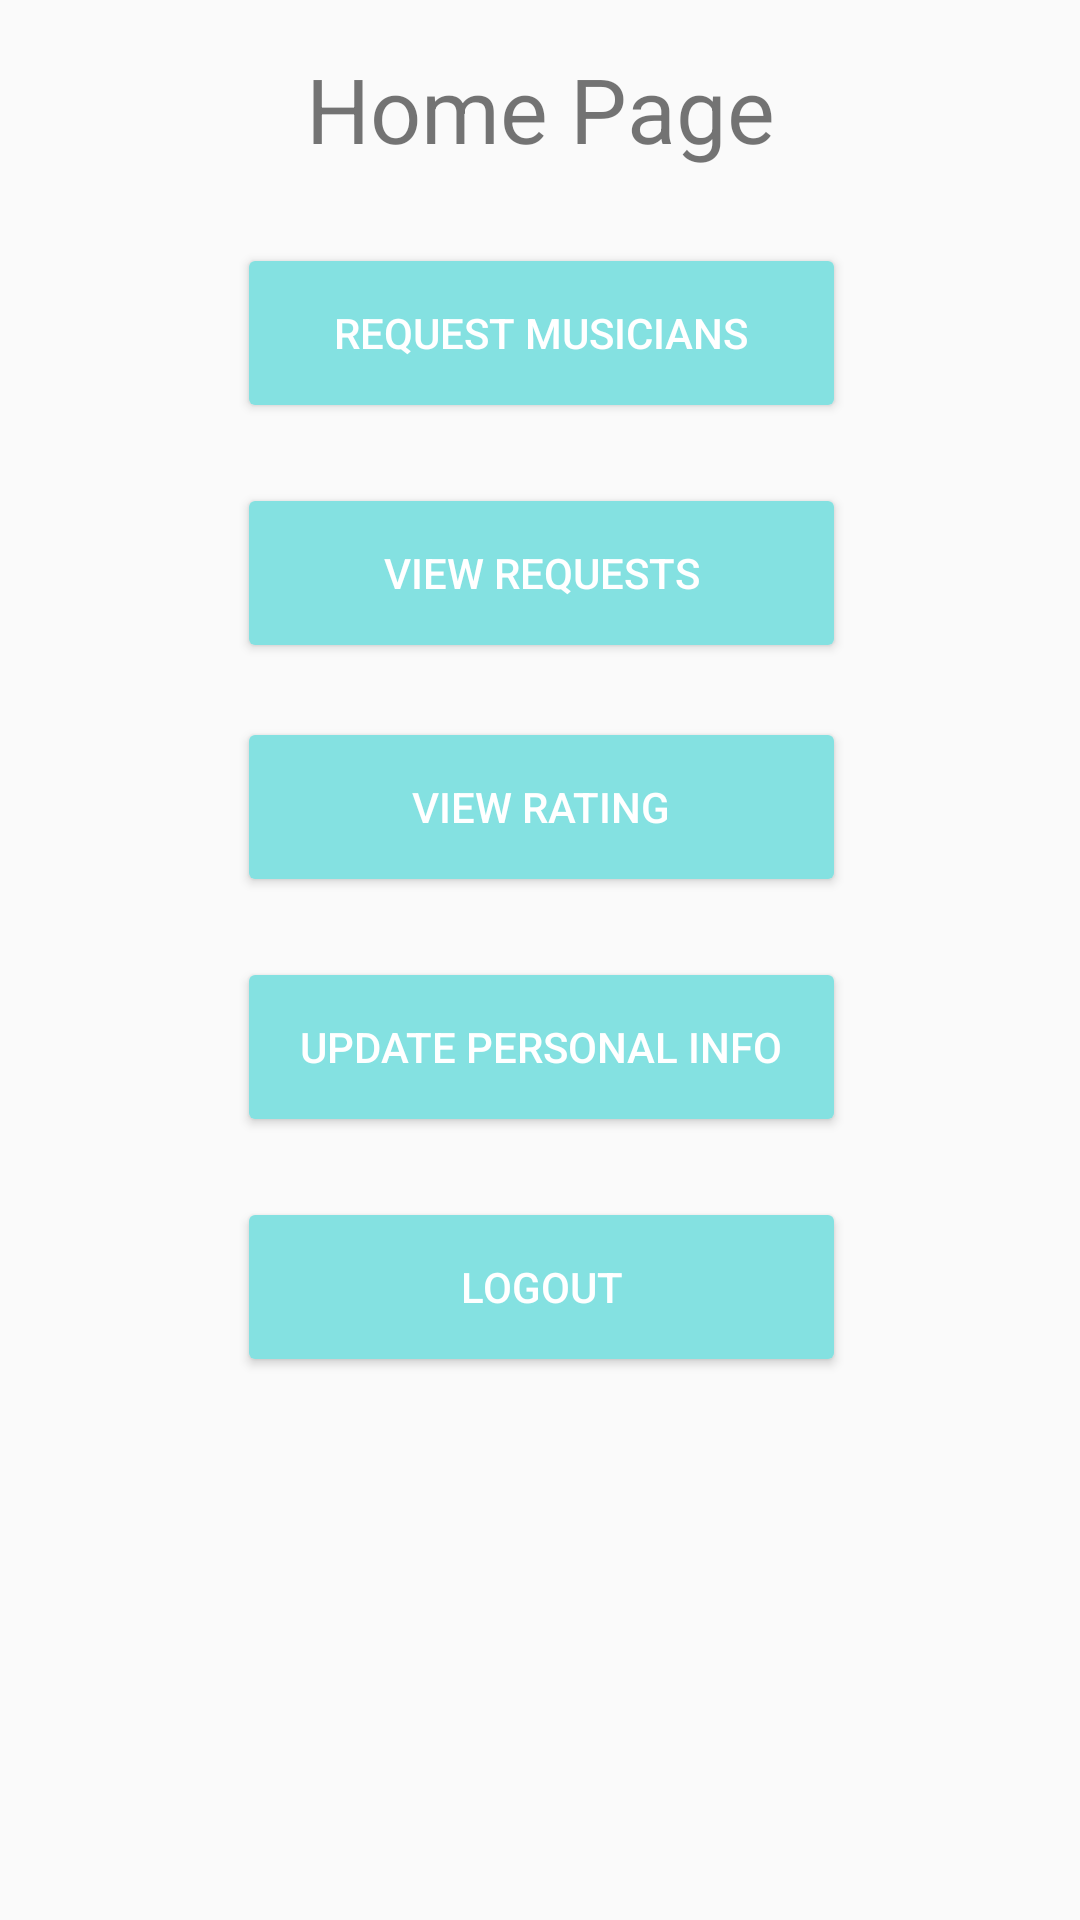

The Android layout XML behind this screen, and the referenced resources:
<!-- AndroidManifest.xml: application theme AppTheme -->
<!-- res/layout/activity_client_homepage.xml -->
<?xml version="1.0" encoding="utf-8"?>
<android.support.constraint.ConstraintLayout xmlns:android="http://schemas.android.com/apk/res/android"
    xmlns:app="http://schemas.android.com/apk/res-auto"
    xmlns:tools="http://schemas.android.com/tools"
    android:layout_width="match_parent"
    android:layout_height="match_parent">

    <Button
        android:id="@+id/clientlogout"
        style="@style/Widget.AppCompat.Button.Colored"
        android:layout_width="203dp"
        android:layout_height="60dp"
        android:layout_marginLeft="8dp"
        android:layout_marginRight="8dp"
        android:layout_marginTop="399dp"
        android:text="Logout"
        app:layout_constraintHorizontal_bias="0.503"
        app:layout_constraintLeft_toLeftOf="parent"
        app:layout_constraintRight_toRightOf="parent"
        app:layout_constraintTop_toTopOf="parent" />

    <Button
        android:id="@+id/clientupdateinfo"
        style="@style/Widget.AppCompat.Button.Colored"
        android:layout_width="203dp"
        android:layout_height="60dp"
        android:layout_marginLeft="8dp"
        android:layout_marginRight="8dp"
        android:layout_marginTop="319dp"
        android:text="Update Personal Info"
        app:layout_constraintHorizontal_bias="0.503"
        app:layout_constraintLeft_toLeftOf="parent"
        app:layout_constraintRight_toRightOf="parent"
        app:layout_constraintTop_toTopOf="parent" />

    <Button
        android:id="@+id/requestmusicians"
        style="@style/Widget.AppCompat.Button.Colored"
        android:layout_width="203dp"
        android:layout_height="60dp"
        android:layout_marginLeft="8dp"
        android:layout_marginRight="8dp"
        android:layout_marginTop="81dp"
        android:text="Request Musicians"
        app:layout_constraintHorizontal_bias="0.503"
        app:layout_constraintLeft_toLeftOf="parent"
        app:layout_constraintRight_toRightOf="parent"
        app:layout_constraintTop_toTopOf="parent" />

    <Button
        android:id="@+id/clientviewrating"
        style="@style/Widget.AppCompat.Button.Colored"
        android:layout_width="203dp"
        android:layout_height="60dp"
        android:layout_marginLeft="8dp"
        android:layout_marginRight="8dp"
        android:layout_marginTop="239dp"
        android:text="View Rating"
        app:layout_constraintHorizontal_bias="0.503"
        app:layout_constraintLeft_toLeftOf="parent"
        app:layout_constraintRight_toRightOf="parent"
        app:layout_constraintTop_toTopOf="parent" />

    <Button
        android:id="@+id/clientviewrequests"
        style="@style/Widget.AppCompat.Button.Colored"
        android:layout_width="203dp"
        android:layout_height="60dp"
        android:layout_marginLeft="8dp"
        android:layout_marginRight="8dp"
        android:layout_marginTop="161dp"
        android:text="View Requests"
        app:layout_constraintHorizontal_bias="0.503"
        app:layout_constraintLeft_toLeftOf="parent"
        app:layout_constraintRight_toRightOf="parent"
        app:layout_constraintTop_toTopOf="parent" />

    <TextView
        android:id="@+id/textView7"
        android:layout_width="239dp"
        android:layout_height="48dp"
        android:layout_marginLeft="8dp"
        android:layout_marginRight="8dp"
        android:layout_marginTop="16dp"
        android:text="Home Page"
        android:textAlignment="center"
        android:textSize="30sp"
        app:layout_constraintHorizontal_bias="0.503"
        app:layout_constraintLeft_toLeftOf="parent"
        app:layout_constraintRight_toRightOf="parent"
        app:layout_constraintTop_toTopOf="parent" />

</android.support.constraint.ConstraintLayout>
<!-- resources referenced by this layout -->
<resources>
  <style name="AppTheme" parent="Theme.AppCompat.Light.DarkActionBar">
          
          <item name="colorPrimary">@color/colorPrimary</item>
          <item name="colorPrimaryDark">@color/colorPrimaryDark</item>
          <item name="colorAccent">@color/colorAccent</item>
          <item name="android:textColorPrimary">@color/primary_text_material_light</item>
          <item name="android:statusBarColor">@color/colorPrimary</item>
      </style>
  <color name="colorPrimary">#232323</color>
  <color name="colorPrimaryDark">#070707</color>
  <color name="colorAccent">#84e1e1</color>
  <color name="primary_text_material_light">#8c8c8c</color>
</resources>
